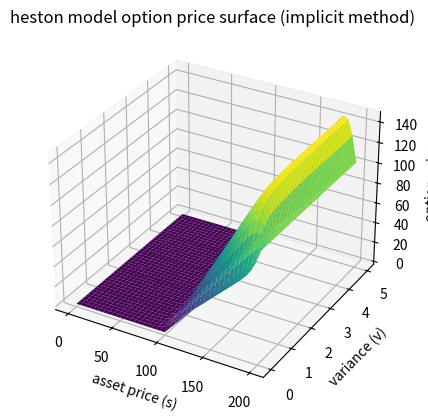

Python code for this plot:
import numpy as np
import matplotlib.pyplot as plt
from mpl_toolkits.mplot3d import Axes3D
from scipy.sparse import diags, csr_matrix
from scipy.sparse.linalg import spsolve

# parameters
S_max, V_max, T, r = 200, 5.0, 1.0, 0.05
kappa, theta, sigma, rho = 2.0, 0.04, 0.3, -0.7
K, N, M, L = 100, 40, 40, 100
c1, c2, c3, c4 = 10000, 100, 4, 5

# discretization
ds, dv, dt = S_max / N, V_max / M, T / L
if dt > 0.1 * min(ds**2, dv**2):  # ensure stability
    dt = 0.1 * min(ds**2, dv**2)
    L = int(T // dt + 1)
    dt = T / L

# grids for asset price (s), variance (v), and time (t)
S, V, t = np.linspace(0, S_max, N+1), np.linspace(0, V_max, M+1), np.linspace(0, T, L+1)
V_grid = np.zeros((N+1, M+1, L+1))

# terminal and boundary conditions
V_grid[:, :, -1] = np.maximum(S[:, np.newaxis] - K, 0)  # payoff at maturity
V_grid[0, :, :], V_grid[-1, :, :] = 0, S_max - K * np.exp(-r * (T - t))  # boundaries in s
V_grid[:, 0, :] = np.maximum(S - K, 0)[:, np.newaxis]  # variance v=0
V_grid[:, -1, :] = 2 * V_grid[:, -2, :] - V_grid[:, -3, :]  # upper v boundary

for l in range(L-1, -1, -1):
    main_diag = np.ones((N+1)*(M+1))
    lower_diag_S, upper_diag_S = np.zeros_like(main_diag), np.zeros_like(main_diag)
    lower_diag_V, upper_diag_V = np.zeros_like(main_diag), np.zeros_like(main_diag)
    b = np.zeros_like(main_diag)

    for i in range(1, N):
        for j in range(1, M):
            idx = i * (M+1) + j

            # coefficients for pde terms
            alpha = 0.5 * S[i]**2 * V[j] / (1.5 * ds**2)
            beta = 0.5 * sigma**2 * V[j] / dv**2
            alpha, beta = alpha / (1 + 2 * alpha), beta / (1 + beta)  # normalize diffusion terms

            gamma = np.clip(rho * sigma * S[i] * V[j] / (4 * ds * dv), -0.5, 0.5)  # mixed derivative stabilization
            delta, epsilon = r * S[i] / (2 * ds), kappa * (theta - V[j]) / (2 * dv)
            epsilon = epsilon / (1 + abs(epsilon))  # prevent large drifts

            # ensure diagonal dominance for numerical stability
            main_diag[idx] = max(1 + dt * (2 * alpha + 2 * beta + r), 1e-8)

            # finite difference scheme
            if i < N:
                upper_diag_S[idx] = -dt * (alpha + delta)
            if i > 0:
                lower_diag_S[idx] = -dt * (alpha - delta)
            if j < M:
                upper_diag_V[idx] = -dt * (beta + epsilon)
            if j > 0:
                lower_diag_V[idx] = -dt * (beta - epsilon)

            # handle mixed derivative term properly
            main_diag[idx] += dt * gamma if i > 0 and j > 0 else -dt * gamma
            b[idx] = V_grid[i, j, l+1]

    # apply boundary conditions
    for j in range(M+1):
        b[j] = 0  # s = 0 boundary
        b[N*(M+1) + j] = S_max - K * np.exp(-r * (T - t[l]))  # s = s_max boundary

    for i in range(N+1):
        b[i*(M+1)] = max(S[i] - K, 0)  # v = 0 boundary
        b[i*(M+1) + M] = max(S[i] - K * np.exp(-r * (T - t[l])), 0)  # v = v_max boundary

    # construct sparse matrix for implicit scheme
    A = diags([lower_diag_S, lower_diag_V, main_diag, upper_diag_V, upper_diag_S],
              [-M-1, -1, 0, 1, M+1], shape=((N+1)*(M+1), (N+1)*(M+1)), format="csr")

    # solve linear system for current time step
    try:
        V_sol = spsolve(A, b)
        if np.isnan(V_sol).any():
            print(f"warning: nan values detected at time step {l}.")
    except Exception as e:
        print(f"error solving linear system at time step {l}: {e}")
        break

    V_grid[:, :, l] = V_sol.reshape((N+1, M+1))
    print(f"time step {l} processed.")

# print results for specific (s, v) values
print("option price at s=200, v=0.1:", V_grid[N, M//10, 0])
print("option price at s=200, v=0.5:", V_grid[N, M//2, 0])
print("option price at s=200, v=0.9:", V_grid[N, int(0.9 * M), 0])
print("option price at s=150, v=0.1:", V_grid[N//4*3, M//10, 0])
print("option price at s=150, v=0.5:", V_grid[N//4*3, M//2, 0])
print("option price at s=150, v=0.9:", V_grid[N//4*3, M, 0])
print(V_grid[:, M, 0])


option_price = V_grid[:, :, 0]

# plot the option price surface
S_grid, V_grid = np.meshgrid(S, V, indexing='ij')
fig = plt.figure()
ax = fig.add_subplot(111, projection='3d')
ax.plot_surface(S_grid, V_grid, option_price, cmap='viridis')
ax.set_xlabel('asset price (s)')
ax.set_ylabel('variance (v)')
ax.set_zlabel('option price')
plt.title('heston model option price surface (implicit method)')
plt.show()
